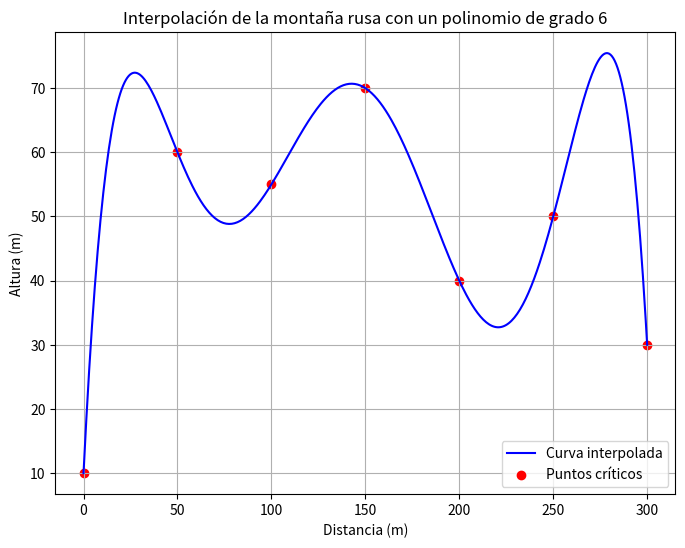
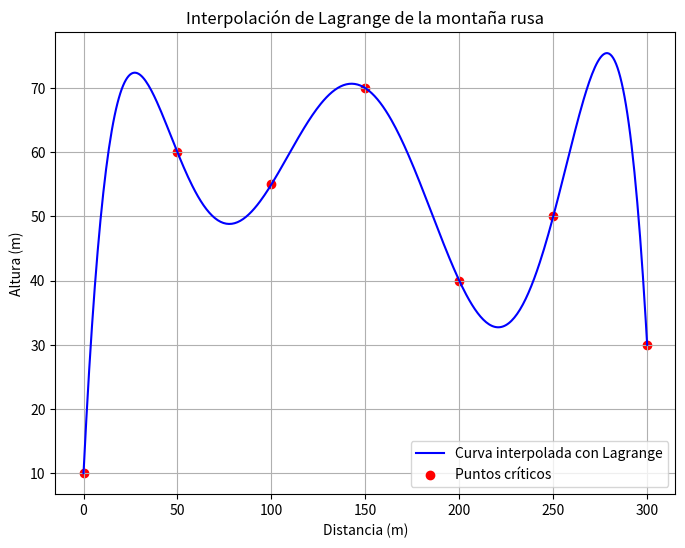

These charts were generated, in order, by the following Python code:
import numpy as np
import matplotlib.pyplot as plt

# Datos de la tabla
distancias = np.array([0, 50, 100, 150, 200, 250, 300])
alturas = np.array([10, 60, 55, 70, 40, 50, 30])
#Inciso A
# Matriz de Vandermonde para un polinomio de grado 6
vandermonde_matrix = np.vander(distancias, increasing=True)

# Resolución del sistema de ecuaciones lineales para encontrar los coeficientes del polinomio
coeficientes = np.linalg.solve(vandermonde_matrix, alturas)

# Definir el polinomio a partir de los coeficientes obtenidos
polinomio = np.poly1d(coeficientes[::-1])

# Generar puntos para graficar la curva interpolada
x_vals = np.linspace(0, 300, 400)
y_vals = polinomio(x_vals)

# Graficar los puntos críticos y la curva interpolada
plt.figure(figsize=(8, 6))
plt.plot(x_vals, y_vals, label="Curva interpolada", color="blue")
plt.scatter(distancias, alturas, color="red", label="Puntos críticos")
plt.title("Interpolación de la montaña rusa con un polinomio de grado 6")
plt.xlabel("Distancia (m)")
plt.ylabel("Altura (m)")
plt.legend()
plt.grid(True)
plt.show()
#Inciso
# Calcular el número de condición de la matriz de Vandermonde
numero_condicion = np.linalg.cond(vandermonde_matrix)

print(f"Número de condición de la matriz de Vandermonde: {numero_condicion:.2e}")

# Función para calcular el polinomio de Lagrange
def lagrange(x, x_points, y_points):
    n = len(x_points)
    result = 0
    for i in range(n):
        term = y_points[i]
        for j in range(n):
            if i != j:
                term *= (x - x_points[j]) / (x_points[i] - x_points[j])
        result += term
    return result

# Generar puntos para graficar
x_vals = np.linspace(0, 300, 400)
y_vals = [lagrange(x, distancias, alturas) for x in x_vals]

# Graficar los puntos críticos y la curva interpolada
plt.figure(figsize=(8, 6))
plt.plot(x_vals, y_vals, label="Curva interpolada con Lagrange", color="blue")
plt.scatter(distancias, alturas, color="red", label="Puntos críticos")
plt.title("Interpolación de Lagrange de la montaña rusa")
plt.xlabel("Distancia (m)")
plt.ylabel("Altura (m)")
plt.legend()
plt.grid(True)
plt.show()